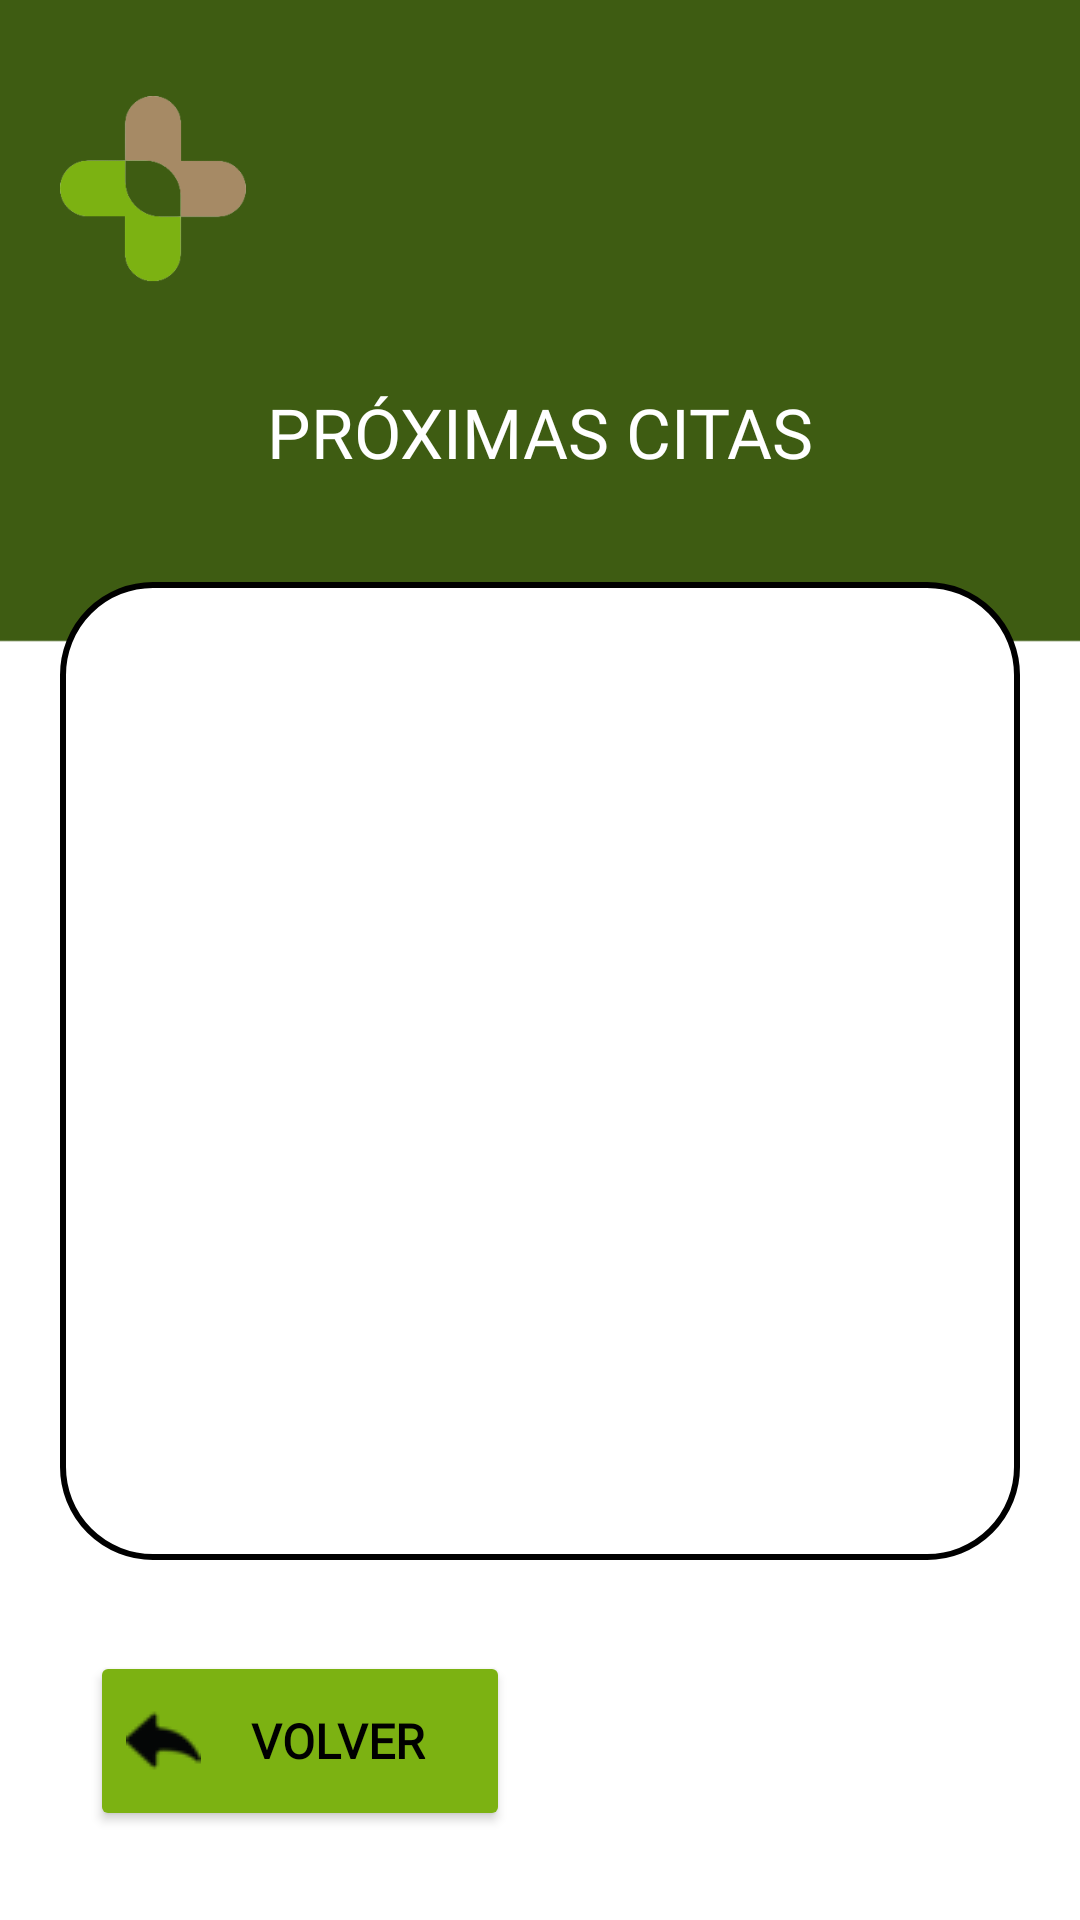

This screen was rendered from an Android layout file. Write that file and the resources it references.
<!-- AndroidManifest.xml: application theme Theme.Sanast -->
<!-- res/layout/activity_proximas_citas.xml -->
<?xml version="1.0" encoding="utf-8"?>
<androidx.constraintlayout.widget.ConstraintLayout xmlns:android="http://schemas.android.com/apk/res/android"
    xmlns:app="http://schemas.android.com/apk/res-auto"
    xmlns:tools="http://schemas.android.com/tools"
    android:layout_width="match_parent"
    android:layout_height="match_parent"
    tools:context=".ProximasCitas"
    android:background="@drawable/fondo">

    <LinearLayout
        android:layout_width="match_parent"
        android:layout_height="match_parent"
        android:orientation="vertical">

        <RelativeLayout
            android:layout_width="match_parent"
            android:layout_height="wrap_content"
            android:layout_marginLeft="20dp"
            android:layout_marginTop="32dp"
            android:layout_marginRight="20dp">

            <TextView
                android:id="@+id/usuariomenu"
                android:layout_width="wrap_content"
                android:layout_height="wrap_content"
                android:layout_marginStart="10dp"
                android:layout_marginTop="15dp"
                android:layout_marginEnd="10dp"
                android:layout_marginBottom="10dp"
                android:fontFamily="@font/kanit_regular"
                android:layout_alignParentRight="true"
                android:textColor="@color/white"
                android:textSize="22sp">

            </TextView>

            <ImageView
                android:id="@+id/logo"
                android:layout_width="62dp"
                android:layout_height="62dp"
                android:layout_alignParentStart="true"
                android:contentDescription="@string/logo"
                android:src="@drawable/logo">

            </ImageView>
        </RelativeLayout>

        <TextView
            android:layout_width="400dp"
            android:layout_height="60dp"
            android:layout_gravity="center"
            android:layout_marginTop="20dp"
            android:fontFamily="@font/kanit_regular"
            android:gravity="center"
            android:text="@string/citas"
            android:textColor="@color/white"
            android:textSize="23sp" />

        <ListView
            android:id="@+id/listMedicacion"
            android:layout_width="wrap_content"
            android:layout_height="match_parent"
            android:layout_marginTop="20dp"
            android:layout_marginBottom="120dp"
            android:layout_marginRight="20dp"
            android:layout_marginLeft="20dp"
            android:background="@drawable/shapedrawable2"/>

        <Button
            android:id="@+id/volver"
            android:layout_width="140dp"
            android:layout_height="60dp"
            android:layout_marginTop="-90dp"
            android:backgroundTint="@color/sanast"
            app:cornerRadius="25dp"
            android:text="@string/volver"
            android:textColor="@color/black"
            android:textSize="16sp"
            android:textStyle="bold"
            android:layout_gravity="left"
            android:layout_marginLeft="30dp"
            android:drawableLeft="@drawable/flecha"
            android:fontFamily="@font/kanit_regular"/>
    </LinearLayout>

</androidx.constraintlayout.widget.ConstraintLayout>
<!-- resources referenced by this layout -->
<resources>
  <color name="black">#FF000000</color>
  <color name="sanast">#7CB212</color>
  <color name="white">#FFFFFFFF</color>
  <!-- drawable flecha: png bitmap (drawable-v24, 1253 bytes) -->
  <!-- drawable fondo: png bitmap (drawable, 21385 bytes) -->
  <!-- drawable logo: png bitmap (drawable, 6595 bytes) -->
  <!-- drawable shapedrawable2 (drawable) -->
  <?xml version="1.0" encoding="utf-8"?>
  <shape xmlns:android="http://schemas.android.com/apk/res/android" android:shape="rectangle">
      <solid android:color="@color/white"/>
  
      <stroke android:width="2dp"
          android:color="#ff000000"/>
  
      <padding android:left="1dp"
          android:top="1dp"
          android:right="1dp"
          android:bottom="1dp"/>
  
      <corners android:radius="90px"/>
  </shape>
  <string name="citas">PRÓXIMAS CITAS</string>
  <string name="logo">Logo</string>
  <string name="volver">VOLVER</string>
  <style name="Theme.Sanast" parent="Theme.MaterialComponents.DayNight.NoActionBar">
          
          <item name="colorPrimary">@color/purple_500</item>
          <item name="colorPrimaryVariant">@color/purple_700</item>
          <item name="colorOnPrimary">@color/white</item>
          
          <item name="colorSecondary">@color/teal_200</item>
          <item name="colorSecondaryVariant">@color/teal_700</item>
          <item name="colorOnSecondary">@color/black</item>
          
          <item name="android:statusBarColor">@color/app</item>
          
      </style>
  <color name="purple_500">#FF6200EE</color>
  <color name="purple_700">#FF3700B3</color>
  <color name="teal_200">#FF03DAC5</color>
  <color name="teal_700">#FF018786</color>
  <color name="app">#3E5C12</color>
</resources>
